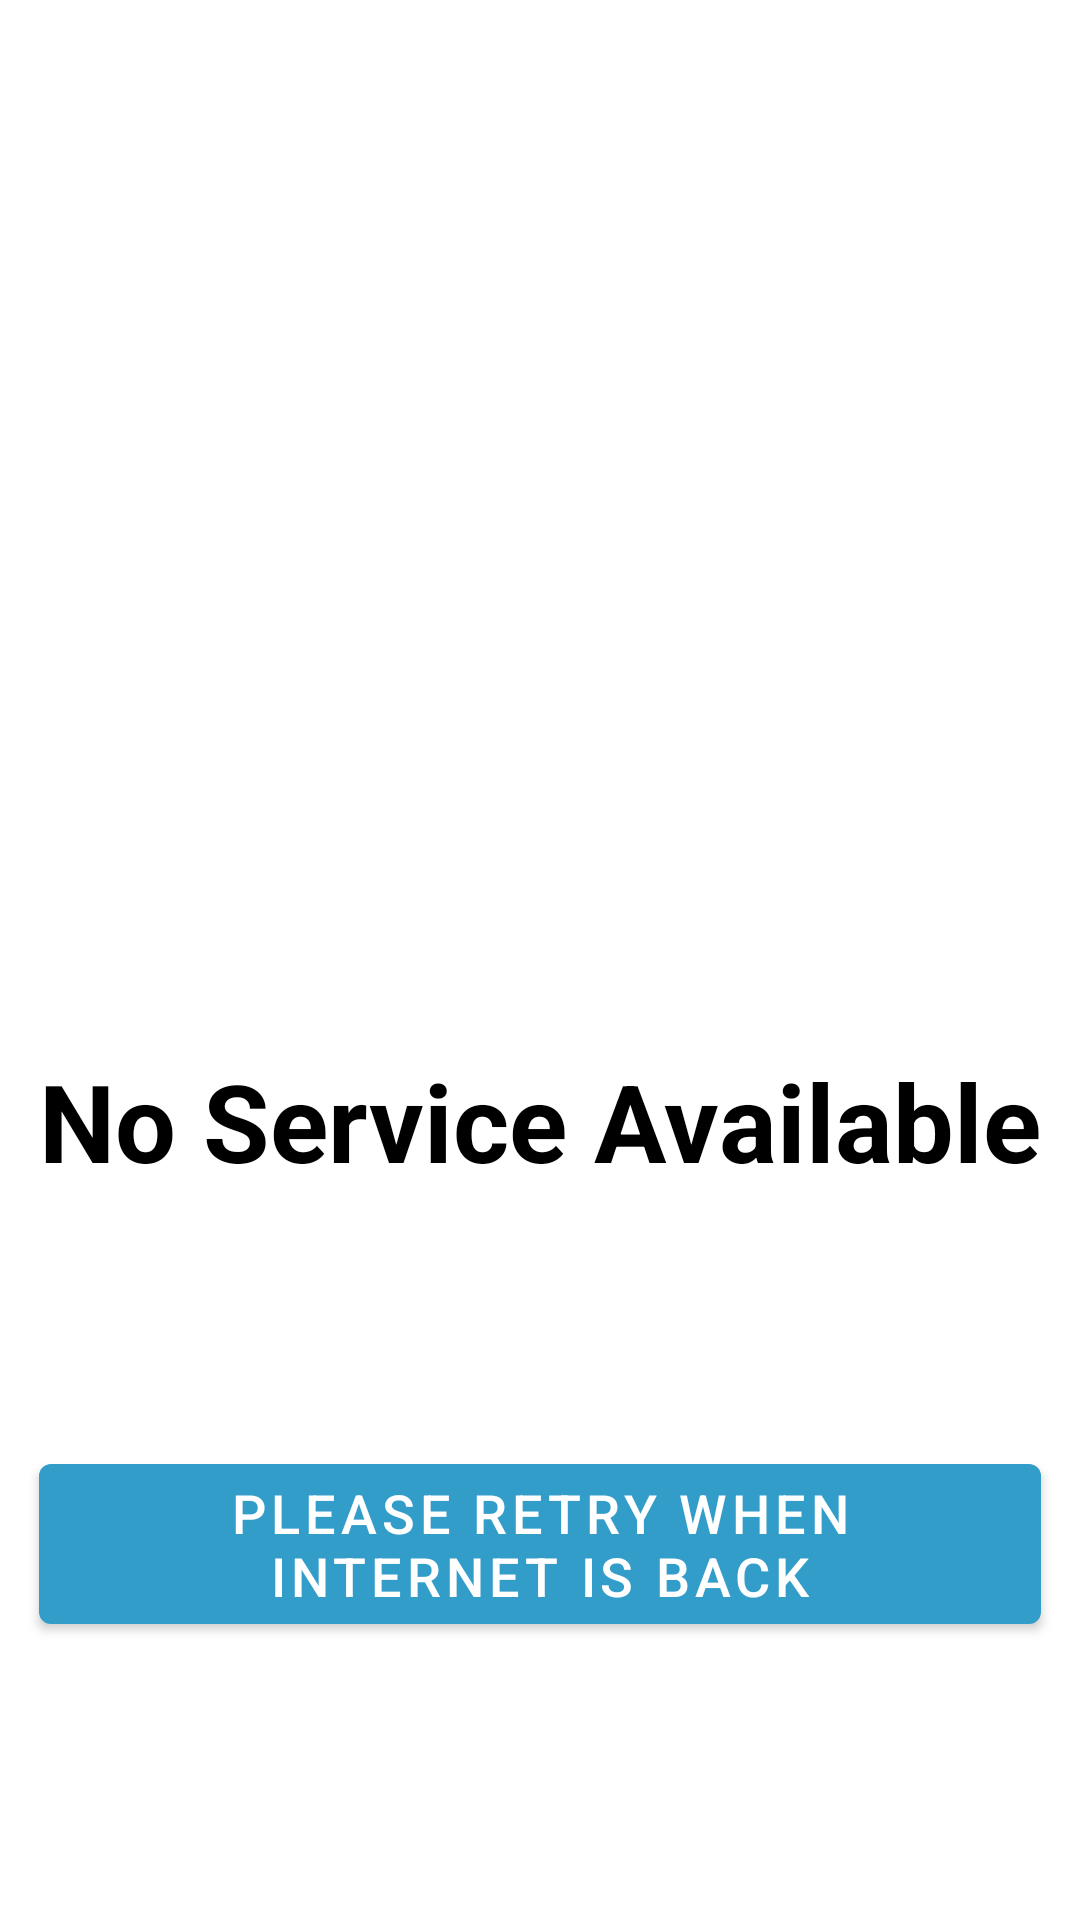

Produce the Android XML layout that renders to this screen, including the resource entries it uses.
<!-- AndroidManifest.xml: application theme AppTheme -->
<!-- res/layout/empty.xml -->
<?xml version="1.0" encoding="utf-8"?>
<androidx.constraintlayout.widget.ConstraintLayout xmlns:android="http://schemas.android.com/apk/res/android"
    xmlns:app="http://schemas.android.com/apk/res-auto"
    android:layout_width="match_parent"
    android:layout_height="match_parent"
    android:orientation="vertical">

    <ImageView
        android:id="@+id/imageViewFullScreen"
        android:layout_width="210dp"
        android:layout_height="180dp"
        android:layout_marginTop="32dp"
        app:layout_constraintBottom_toTopOf="@+id/Error_message"
        app:layout_constraintEnd_toEndOf="parent"
        app:layout_constraintHorizontal_bias="0.5"
        app:layout_constraintStart_toStartOf="parent"
        app:layout_constraintTop_toTopOf="parent"
        app:srcCompat="@drawable/ic_baseline_cloud_off_24" />

    <TextView
        android:id="@+id/Error_message"
        android:layout_width="wrap_content"
        android:layout_height="wrap_content"
        android:layout_marginTop="16dp"
        android:layout_marginBottom="24dp"
        android:text="@string/no_service_available"
        android:textColor="#FF000000"
        android:textSize="36sp"
        android:textStyle="bold"
        app:layout_constraintBottom_toTopOf="@+id/retry_button"
        app:layout_constraintEnd_toEndOf="parent"
        app:layout_constraintStart_toStartOf="parent"
        app:layout_constraintTop_toBottomOf="@+id/imageViewFullScreen" />

    <com.google.android.material.button.MaterialButton
        android:id="@+id/retry_button"
        style="@style/Widget.MaterialComponents.Button"
        android:layout_width="0dp"
        android:layout_height="wrap_content"
        android:layout_marginBottom="32dp"
        android:text="@string/please_retry_when_internet_is_back"
        android:textSize="18sp"
        app:backgroundTint="@color/colorAccent"
        app:layout_constraintBottom_toBottomOf="parent"
        app:layout_constraintEnd_toEndOf="@+id/Error_message"
        app:layout_constraintStart_toStartOf="@+id/Error_message"
        app:layout_constraintTop_toBottomOf="@+id/Error_message" />

</androidx.constraintlayout.widget.ConstraintLayout>
<!-- resources referenced by this layout -->
<resources>
  <color name="colorAccent">#339DCA</color>
  <string name="no_service_available">No Service Available</string>
  <string name="please_retry_when_internet_is_back">Please retry when internet is back</string>
  <style name="AppTheme" parent="Theme.MaterialComponents.Light.DarkActionBar">
          
          <item name="colorPrimary">@color/colorPrimary</item>
          <item name="colorPrimaryDark">@color/colorPrimaryDark</item>
          <item name="colorAccent">@color/colorAccent</item>
      </style>
  <color name="colorPrimary">#212020</color>
  <color name="colorPrimaryDark">#141414</color>
</resources>
